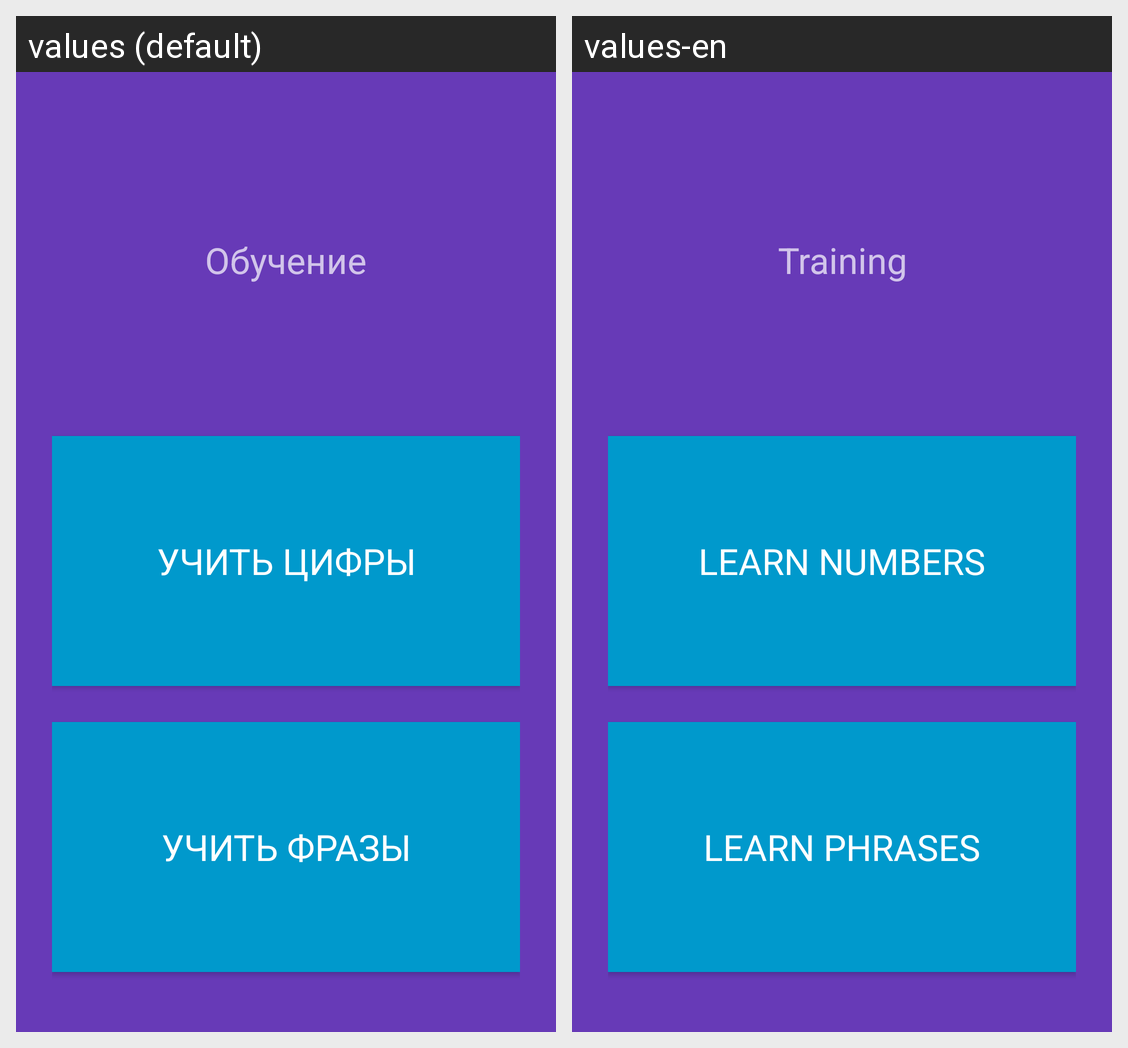

The same Android screen rendered under two of its app's locales, left to right. List the strings drawn on it with the default value and each locale's translation.
Android screen res/layout/activity_learn.xml rendered under 2 locales, left to right: values (default), values-en. Device: Nexus 5 (rendered at 1080×1920; each locale shown at half size, 540×960, under a caption strip naming it); theme AppTheme.
Strings drawn on this screen, with the default value and each locale's value (text and hints the layout hard-codes, and strings that could not be matched under every locale, appear in the picture but are not listed):

Learning
  values: Обучение
  values-en: Training

learnNum
  values: Учить цифры
  values-en: Learn numbers

learnPhrases
  values: Учить фразы
  values-en: Learn phrases
